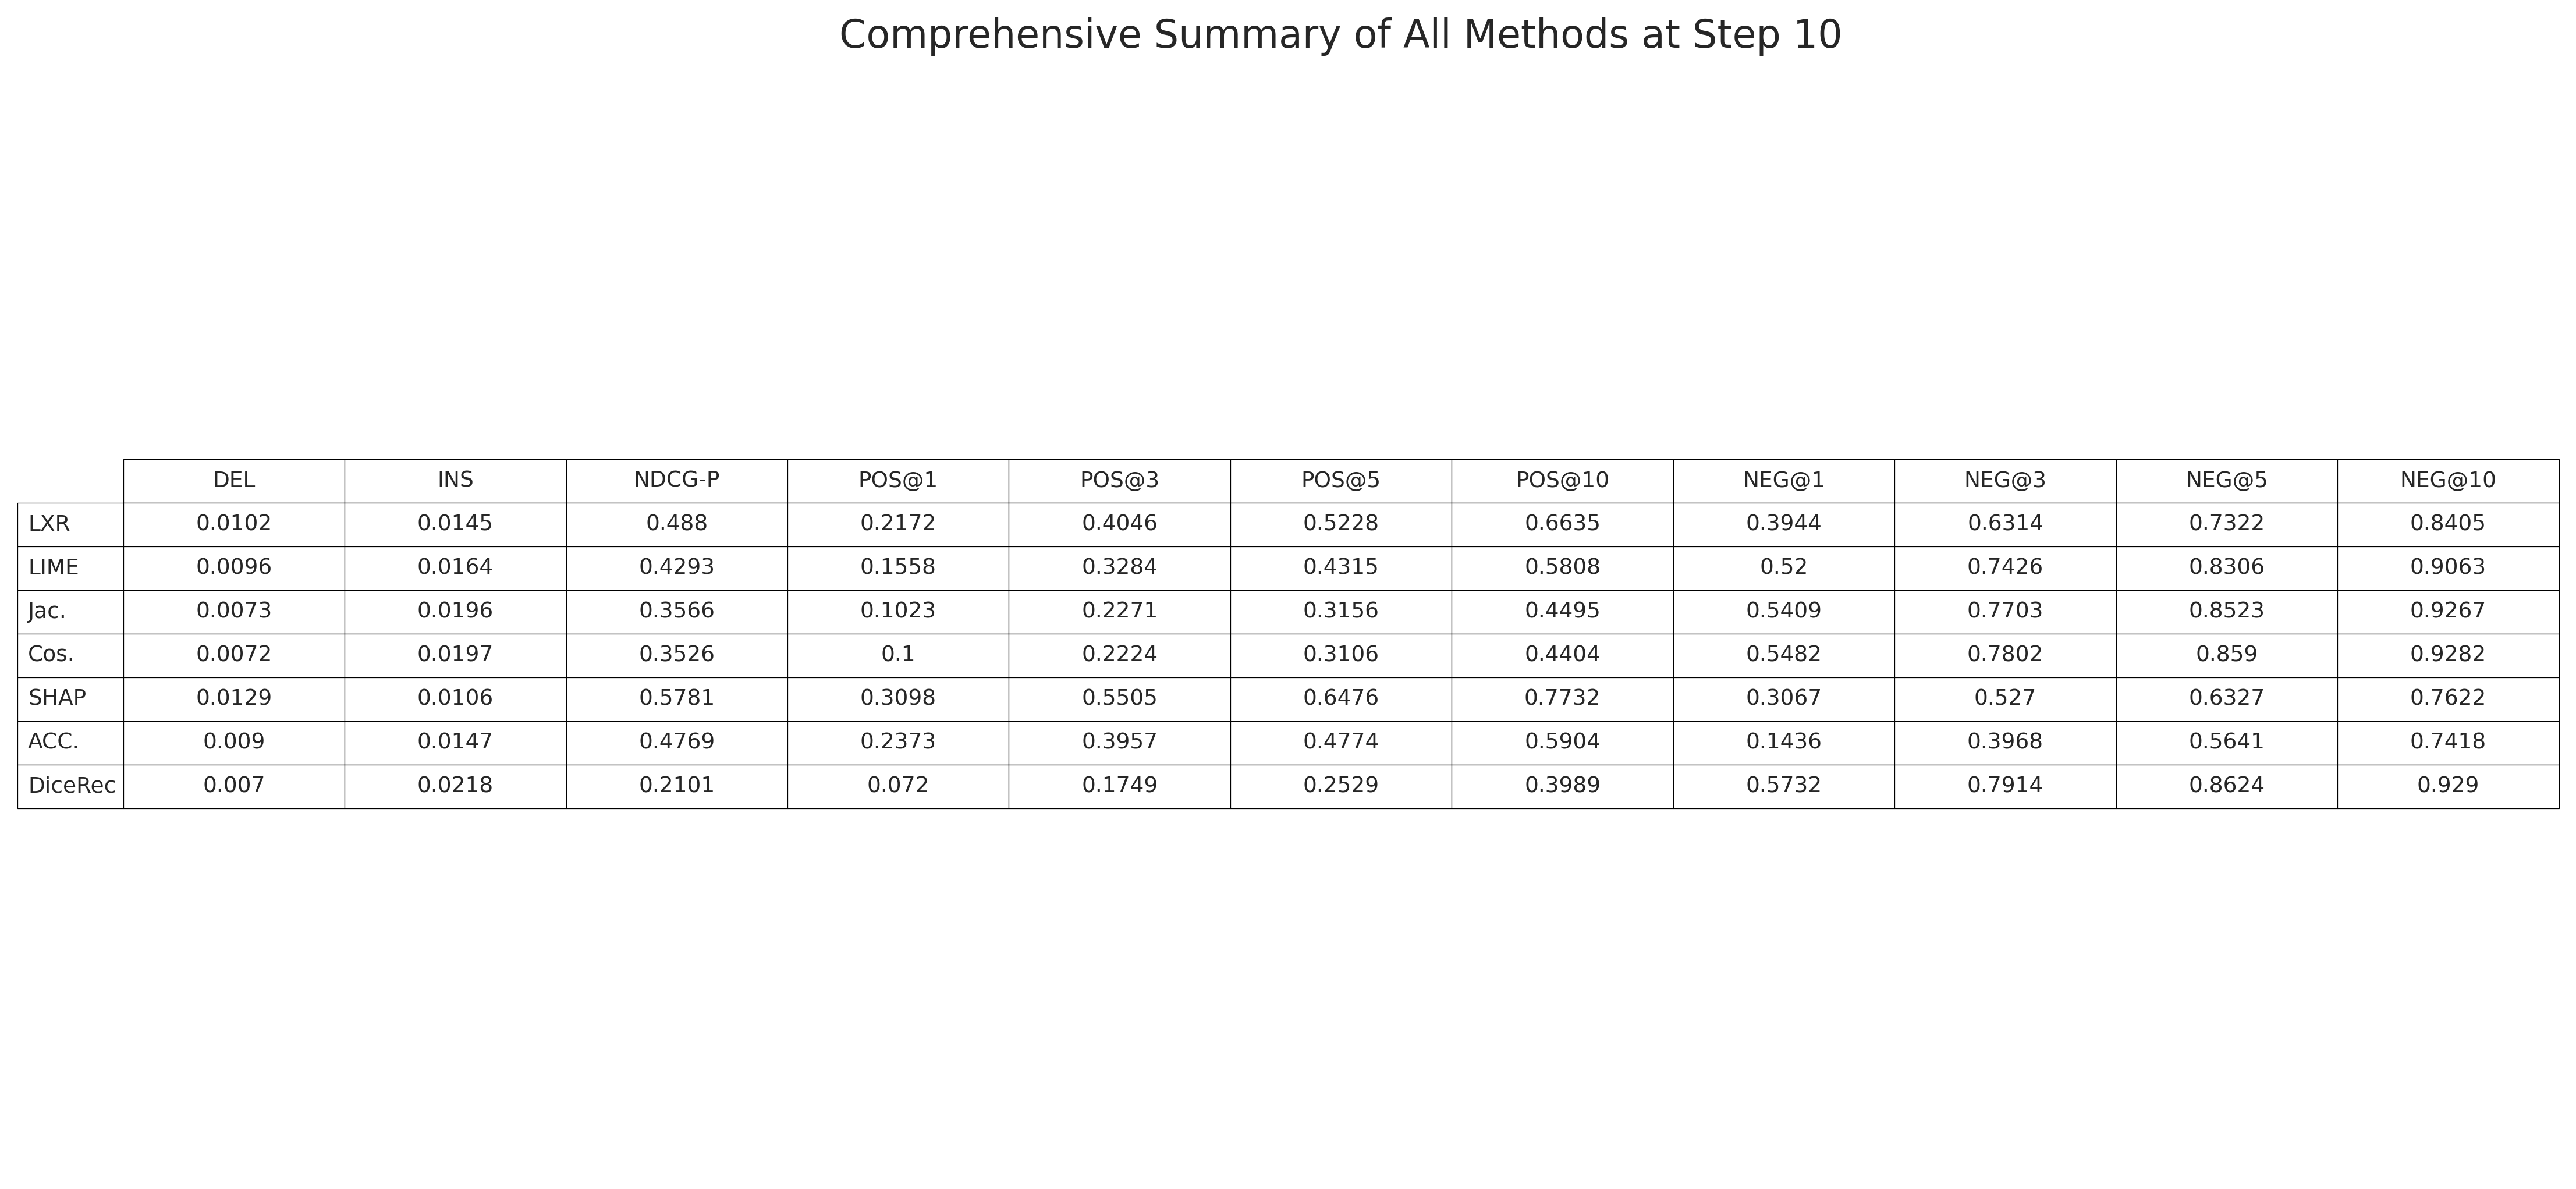

The table this chart was drawn from, first rows:
Method, DEL, INS, NDCG-P, POS@1, POS@3, POS@5, POS@10, NEG@1, NEG@3, NEG@5, NEG@10
LXR, 0.0102, 0.0145, 0.488, 0.2172, 0.4046, 0.5228, 0.6635, 0.3944, 0.6314, 0.7322, 0.8405
LIME, 0.0096, 0.0164, 0.4293, 0.1558, 0.3284, 0.4315, 0.5808, 0.52, 0.7426, 0.8306, 0.9063
Jac., 0.0073, 0.0196, 0.3566, 0.1023, 0.2271, 0.3156, 0.4495, 0.5409, 0.7703, 0.8523, 0.9267
Cos., 0.0072, 0.0197, 0.3526, 0.1, 0.2224, 0.3106, 0.4404, 0.5482, 0.7802, 0.859, 0.9282
SHAP, 0.0129, 0.0106, 0.5781, 0.3098, 0.5505, 0.6476, 0.7732, 0.3067, 0.527, 0.6327, 0.7622
ACC., 0.009, 0.0147, 0.4769, 0.2373, 0.3957, 0.4774, 0.5904, 0.1436, 0.3968, 0.5641, 0.7418
DiceRec, 0.007, 0.0218, 0.2101, 0.072, 0.1749, 0.2529, 0.3989, 0.5732, 0.7914, 0.8624, 0.929
